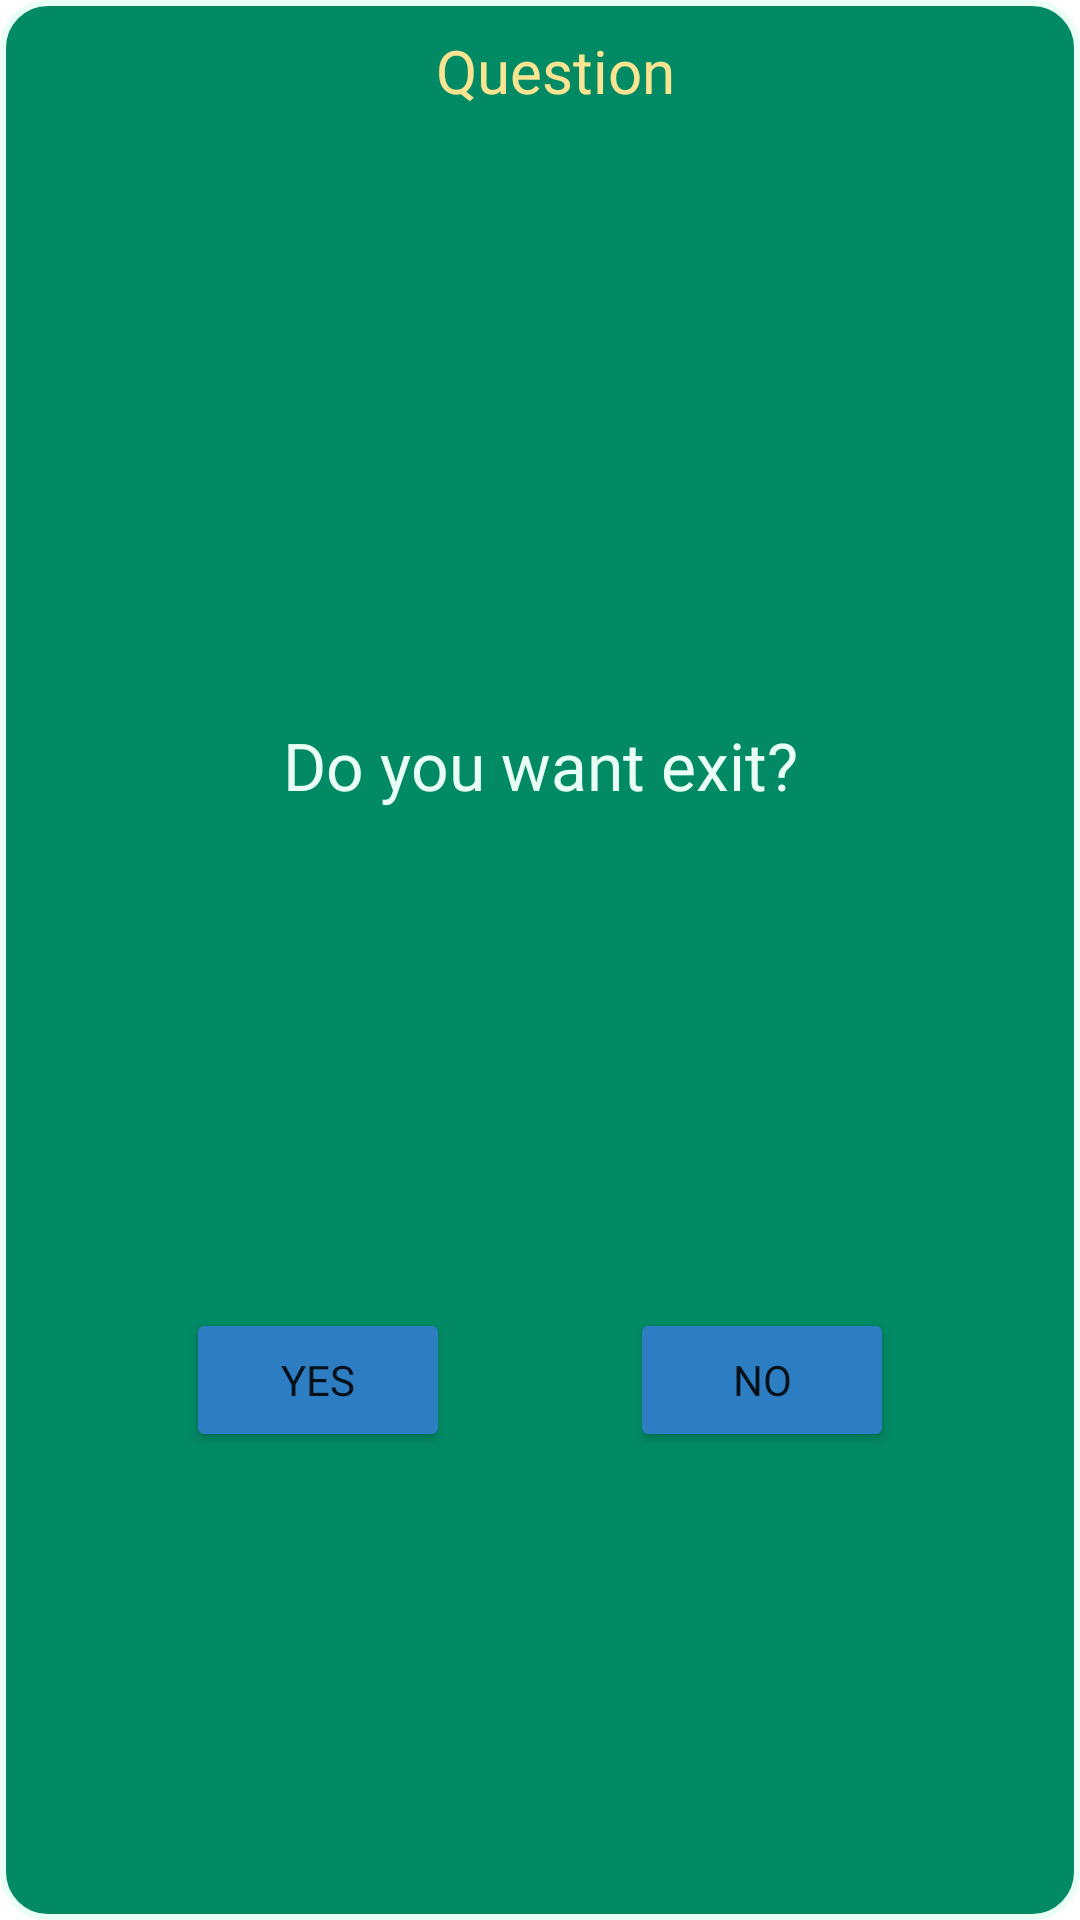

Here is an Android app screen rendered from its layout file. Give the layout XML and the strings, colors and styles it references.
<!-- AndroidManifest.xml: application theme Theme.Puzzle15 -->
<!-- res/layout/go_back_dialog.xml -->
<?xml version="1.0" encoding="utf-8"?>
<androidx.constraintlayout.widget.ConstraintLayout xmlns:android="http://schemas.android.com/apk/res/android"
    xmlns:app="http://schemas.android.com/apk/res-auto"
    android:layout_width="wrap_content"
    android:layout_height="wrap_content"
    android:background="@drawable/dialogs_back"
    android:gravity="center"
    android:orientation="vertical"
    android:padding="10dp">


    <TextView
        android:id="@+id/textView3"
        android:layout_width="wrap_content"
        android:layout_height="wrap_content"
        android:layout_marginStart="10dp"
        android:fontFamily="@font/poppins_medium"
        android:text="Question"
        android:textColor="@color/secondaryTextColor"
        android:textSize="20sp"
        app:layout_constraintEnd_toEndOf="parent"
        app:layout_constraintStart_toStartOf="parent"
        app:layout_constraintTop_toTopOf="parent" />

    <TextView
        android:id="@+id/textView2"
        android:layout_width="wrap_content"
        android:layout_height="wrap_content"
        android:fontFamily="@font/poppins_medium"
        android:text="Do you want exit?"
        android:textColor="@color/textColor"
        android:textSize="22sp"
        app:layout_constraintBottom_toBottomOf="parent"
        app:layout_constraintEnd_toEndOf="parent"
        app:layout_constraintStart_toStartOf="parent"
        app:layout_constraintTop_toBottomOf="@+id/textView3"
        app:layout_constraintVertical_bias="0.361" />

    <LinearLayout
        android:layout_width="wrap_content"
        android:layout_height="wrap_content"
        android:layout_marginTop="20dp"
        android:orientation="horizontal"
        app:layout_constraintBottom_toBottomOf="parent"
        app:layout_constraintEnd_toEndOf="parent"
        app:layout_constraintStart_toStartOf="parent"
        app:layout_constraintTop_toBottomOf="@+id/textView2">

        <Button
            android:id="@+id/yesBtn"
            android:layout_width="wrap_content"
            android:layout_height="wrap_content"
            android:backgroundTint="@color/matchingPaletteColor"
            android:fontFamily="@font/poppins_medium"
            android:text="Yes" />

        <Button
            android:id="@+id/noBtn"
            android:layout_width="wrap_content"
            android:layout_height="wrap_content"
            android:layout_marginStart="60dp"
            android:backgroundTint="@color/matchingPaletteColor"
            android:fontFamily="@font/poppins_medium"
            android:text="No" />

    </LinearLayout>
</androidx.constraintlayout.widget.ConstraintLayout>
<!-- resources referenced by this layout -->
<resources>
  <color name="matchingPaletteColor">#2C7DC2</color>
  <color name="secondaryTextColor">#f9e491</color>
  <color name="textColor">#E9FEF4</color>
  <!-- drawable dialogs_back (drawable) -->
  <?xml version="1.0" encoding="utf-8"?>
  <shape android:shape="rectangle" xmlns:android="http://schemas.android.com/apk/res/android">
      <stroke android:color="@color/textColor" android:width="2dp"/>
      <solid android:color="@color/secondaryColor"/>
      <corners android:radius="15dp"/>
  </shape>
  <style name="Theme.Puzzle15" parent="Theme.MaterialComponents.DayNight.NoActionBar">
          <item name="colorPrimary">@color/thirdColor</item>
          <item name="colorPrimaryVariant">@color/secondaryColor</item>
          <item name="colorOnPrimary">@color/white</item>
          <item name="colorSecondary">@color/thirdColor</item>
          <item name="colorSecondaryVariant">@color/teal_700</item>
          <item name="colorOnSecondary">@color/black</item>
          <item name="android:statusBarColor">?attr/colorPrimaryVariant</item>
      </style>
  <color name="secondaryColor">#028a64</color>
  <color name="thirdColor">#faab1a</color>
  <color name="white">#FFFFFFFF</color>
  <color name="teal_700">#FF018786</color>
  <color name="black">#FF000000</color>
</resources>
